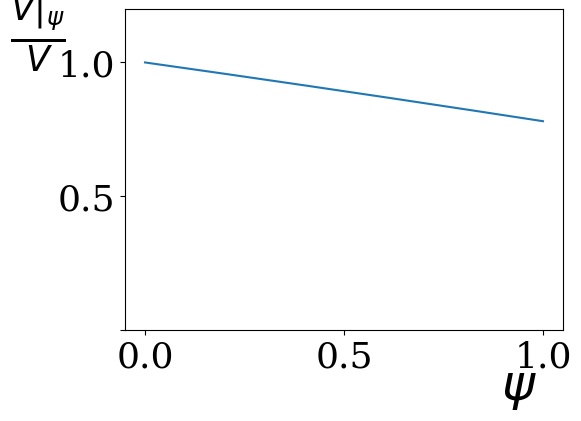

Write Python code to recreate this figure.
#!/usr/bin/env python 
# -*- coding: utf-8 -*-

from __future__ import division     
import numpy as np
import matplotlib.pyplot as plt

#Plotting
plt.rc('font', family='serif',size=26)
#plt.grid()
from matplotlib import rcParams
rcParams.update({'figure.autolayout': True})

plt.figure(1)
plt.xlabel(r'$\psi$',fontsize=36)
plt.ylabel(r'$\frac{V|_\psi}{V}$',rotation=0,fontsize=36)

x=np.linspace(0,1,1000)
def f(x): return 1-0.21*x -0.01*x**2
plt.plot(x, f(x))
#plt.title(u'Campo magnético vs intensidad aplicada')
plt.ylim(0,1.2)

ax = plt.gca()
yticks = ax.yaxis.get_major_ticks() 
yticks[0].label1.set_visible(False)
xticks = ax.xaxis.get_major_ticks() 
ax.yaxis.set_label_coords( -0.2,0.8)
ax.xaxis.set_label_coords( 0.9,-0.1)

##plt.text(190,10.2,'w=120') 
#plt.show()
plt.savefig('graph.eps', format='eps',dpi=100)

#plt.legend(numpoints=1)
